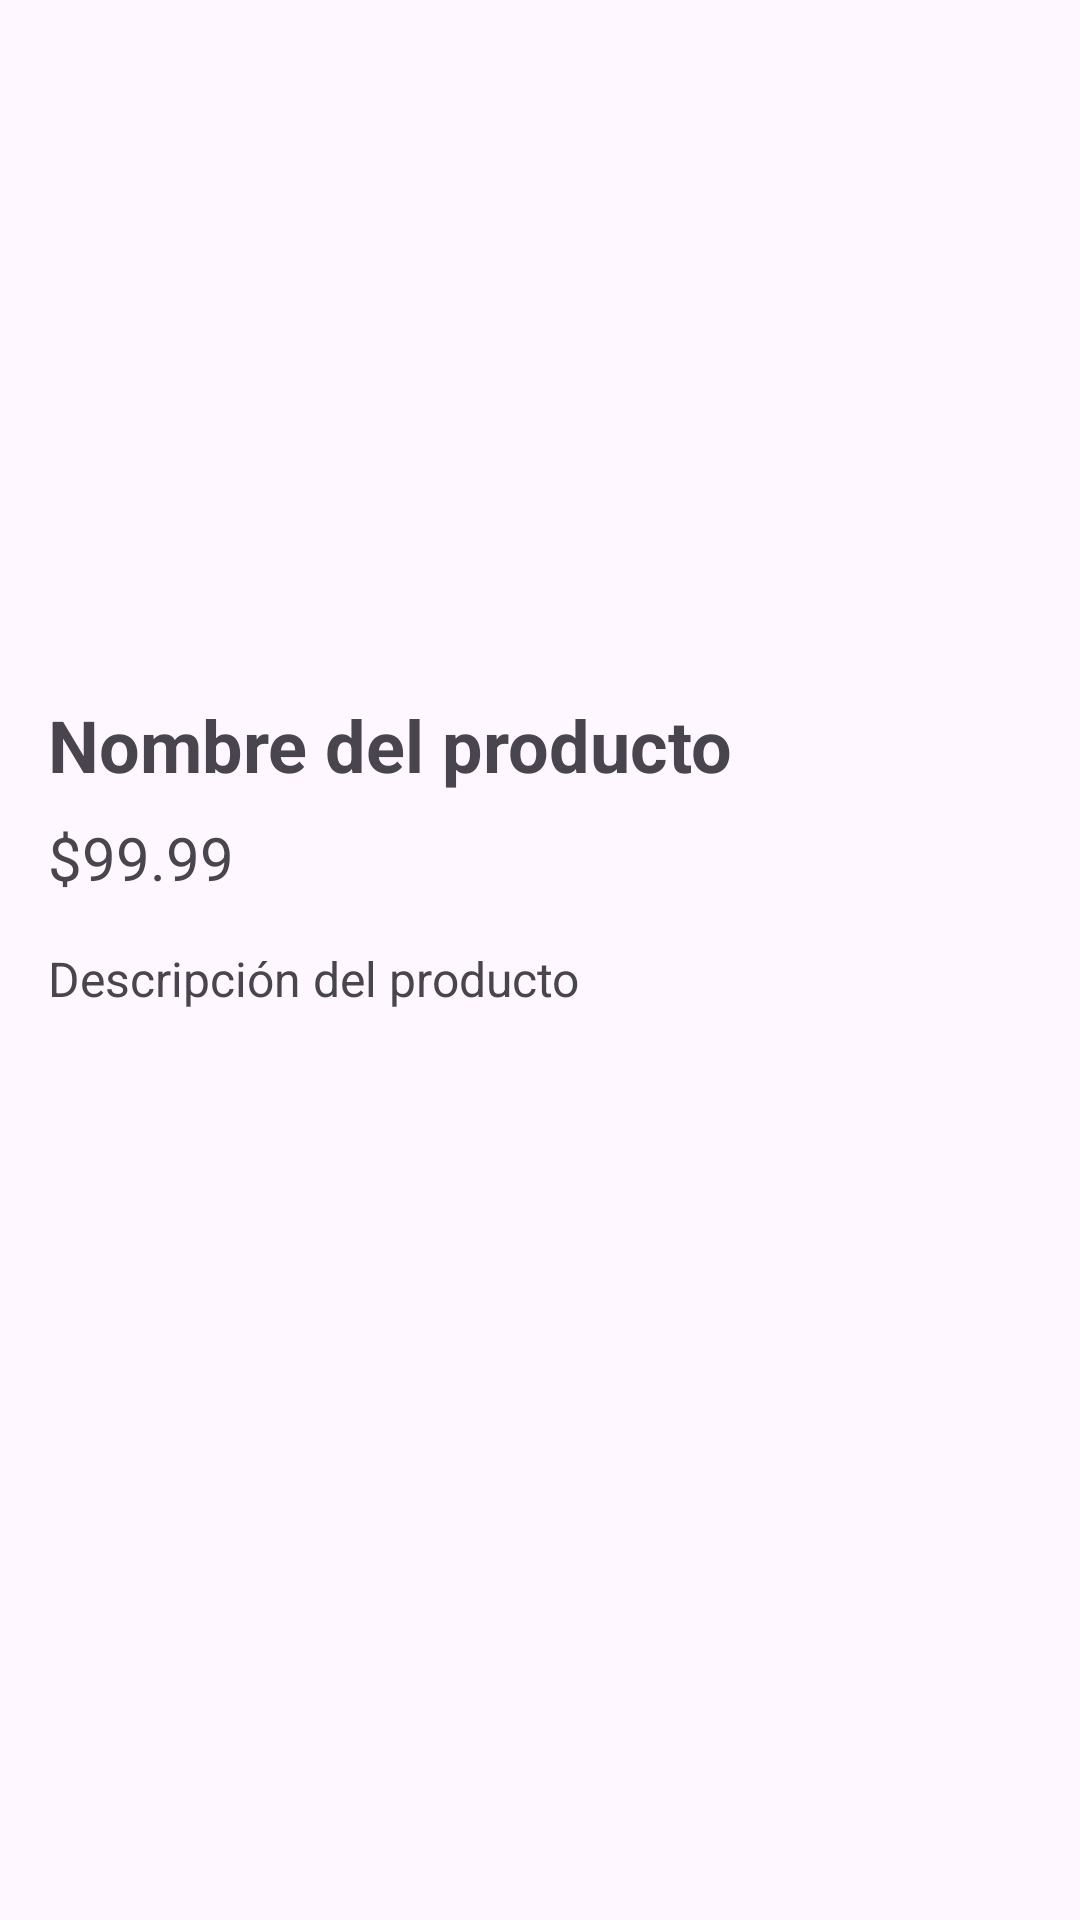

The Android layout XML behind this screen, and the referenced resources:
<!-- AndroidManifest.xml: application theme Theme.MyApplication -->
<!-- res/layout/activity_detalle_producto.xml -->
<?xml version="1.0" encoding="utf-8"?>
<androidx.constraintlayout.widget.ConstraintLayout xmlns:android="http://schemas.android.com/apk/res/android"
    xmlns:app="http://schemas.android.com/apk/res-auto"
    android:layout_width="match_parent"
    android:layout_height="match_parent"
    android:padding="16dp">

    <ImageView
        android:id="@+id/imageViewDetalle"
        android:layout_width="0dp"
        android:layout_height="200dp"
        android:scaleType="centerCrop"
        app:layout_constraintTop_toTopOf="parent"
        app:layout_constraintStart_toStartOf="parent"
        app:layout_constraintEnd_toEndOf="parent"/>

    <TextView
        android:id="@+id/textViewNombreDetalle"
        android:layout_width="0dp"
        android:layout_height="wrap_content"
        android:text="Nombre del producto"
        android:textSize="24sp"
        android:textStyle="bold"
        app:layout_constraintTop_toBottomOf="@id/imageViewDetalle"
        app:layout_constraintStart_toStartOf="parent"
        app:layout_constraintEnd_toEndOf="parent"
        android:layout_marginTop="16dp"/>

    <TextView
        android:id="@+id/textViewPrecioDetalle"
        android:layout_width="0dp"
        android:layout_height="wrap_content"
        android:text="$99.99"
        android:textSize="20sp"
        app:layout_constraintTop_toBottomOf="@id/textViewNombreDetalle"
        app:layout_constraintStart_toStartOf="parent"
        app:layout_constraintEnd_toEndOf="parent"
        android:layout_marginTop="8dp"/>

    <TextView
        android:id="@+id/textViewDescripcionDetalle"
        android:layout_width="0dp"
        android:layout_height="wrap_content"
        android:text="Descripción del producto"
        android:textSize="16sp"
        app:layout_constraintTop_toBottomOf="@id/textViewPrecioDetalle"
        app:layout_constraintStart_toStartOf="parent"
        app:layout_constraintEnd_toEndOf="parent"
        android:layout_marginTop="16dp"/>
</androidx.constraintlayout.widget.ConstraintLayout>
<!-- resources referenced by this layout -->
<resources>
  <style name="Theme.MyApplication" parent="Theme.Material3.DayNight.NoActionBar">
          <item name="colorPrimary">@color/purple_500</item>
          <item name="colorSecondary">@color/teal_200</item>
          <item name="colorOnPrimary">#FFFFFF</item>
          <item name="android:statusBarColor">?attr/colorPrimary</item>
          <item name="tabStyle">@style/Widget.MyApplication.TabLayout</item>
          <item name="tabIndicatorColor">@color/white</item>
          <item name="colorBackground">@color/colorBackground</item>
          <item name="textColorPrimary">@color/textColorLight</item>
          <item name="textColorSecondary">#808080</item>
      </style>
  <color name="purple_500">#6200EE</color>
  <color name="teal_200">#03DAC5</color>
  <style name="Widget.MyApplication.TabLayout" parent="Widget.Material3.TabLayout">
          <item name="tabIndicatorColor">@color/white</item>
          <item name="tabSelectedTextColor">@color/white</item>
      </style>
  <color name="white">#FFFFFF</color>
  <color name="colorBackground">#EBEAC6</color>
  <color name="textColorLight">#36405C</color>
</resources>
